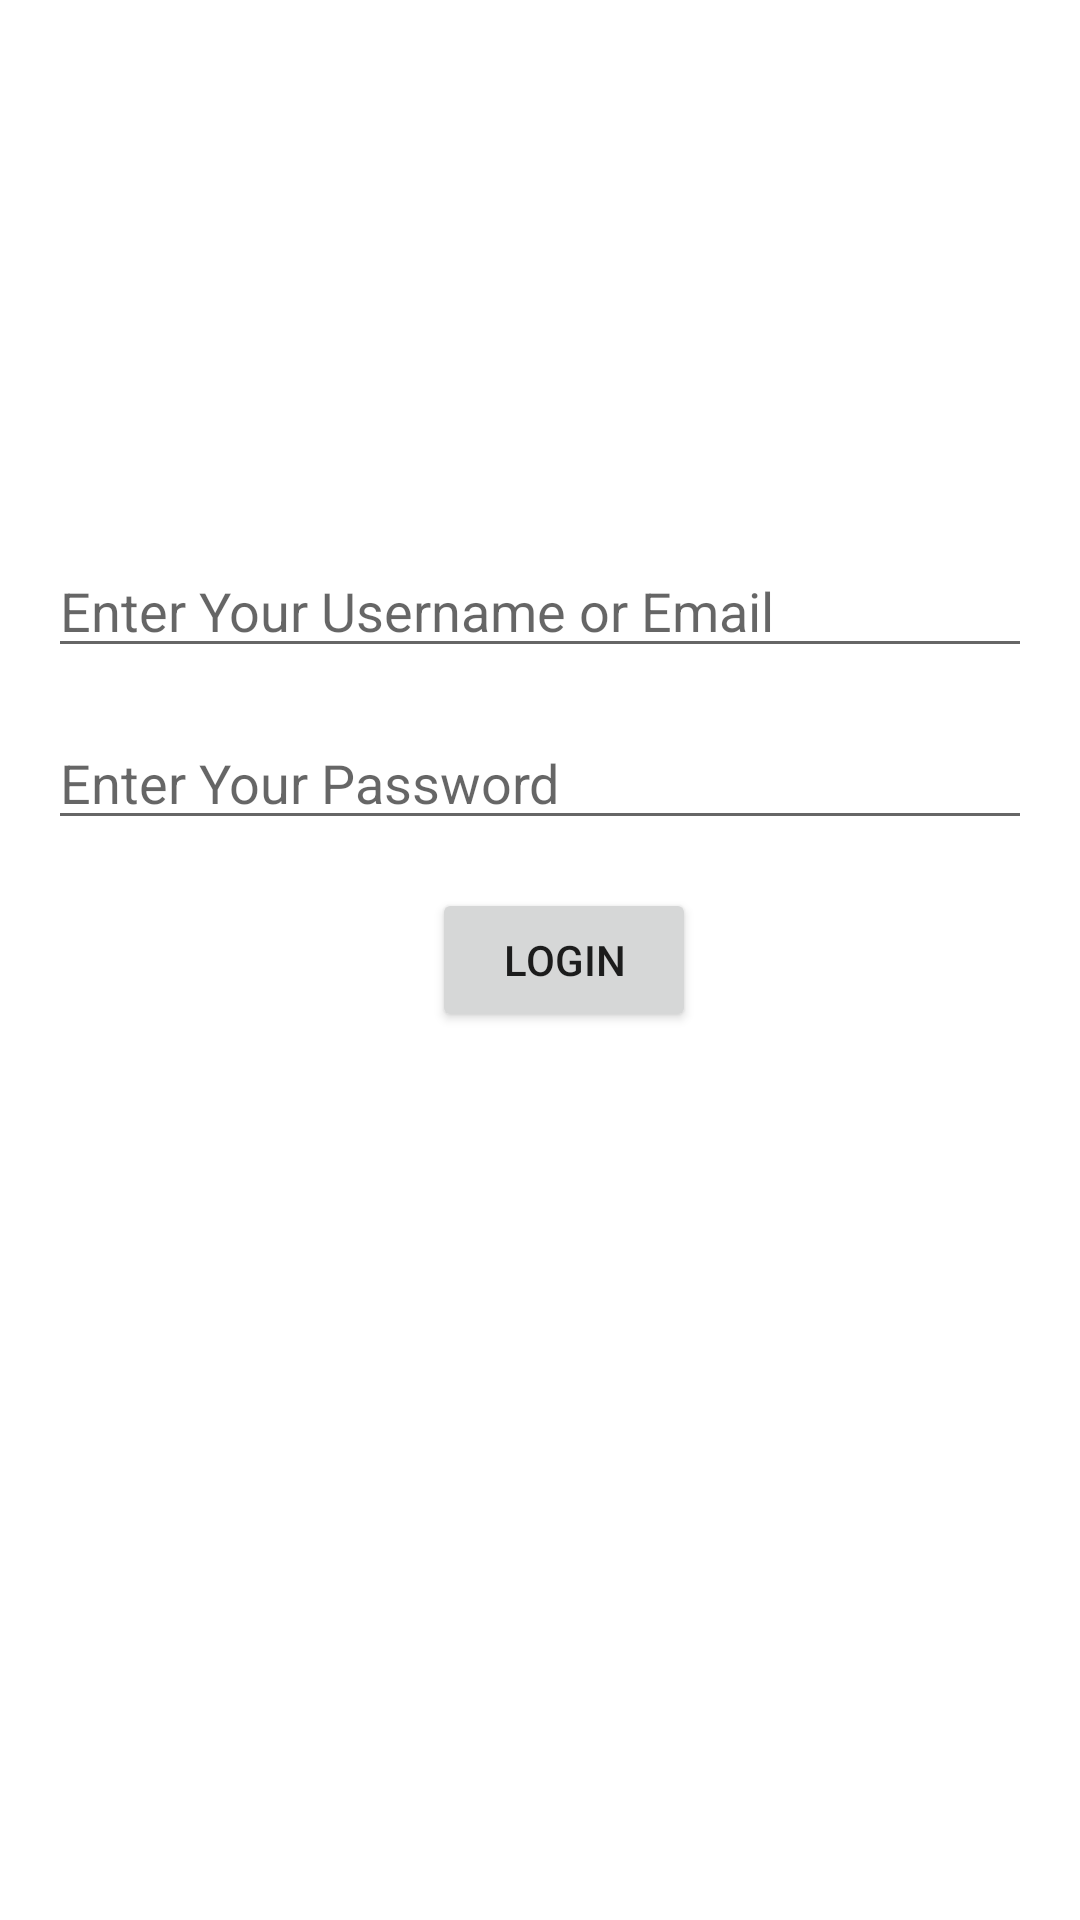

The Android layout XML behind this screen, and the referenced resources:
<!-- AndroidManifest.xml: application theme Theme.Myrevernces001 -->
<!-- res/layout/activity_main.xml -->
<?xml version="1.0" encoding="utf-8"?>
<androidx.constraintlayout.widget.ConstraintLayout xmlns:android="http://schemas.android.com/apk/res/android"
    xmlns:app="http://schemas.android.com/apk/res-auto"
    xmlns:tools="http://schemas.android.com/tools"
    android:layout_width="match_parent"
    android:layout_height="match_parent"
    tools:context=".ui.MainActivity">

    <EditText
        android:id="@+id/passwordLogin"

        android:layout_width="match_parent"
        android:layout_height="wrap_content"
        android:layout_margin="16dp"
        android:layout_marginBottom="256dp"

        android:hint="Enter Your Password"
        app:layout_constraintBottom_toTopOf="@+id/btn_login"
        app:layout_constraintEnd_toEndOf="parent"
        app:layout_constraintHorizontal_bias="0.0"
        app:layout_constraintStart_toStartOf="parent" />

    <EditText
        android:id="@+id/edNameLogin"
        android:layout_width="match_parent"
        android:layout_height="wrap_content"
        android:layout_margin="16dp"
        android:hint="Enter Your Username or Email"
        app:layout_constraintBottom_toTopOf="@+id/passwordLogin"
        app:layout_constraintEnd_toEndOf="parent"
        app:layout_constraintHorizontal_bias="1.0"
        app:layout_constraintStart_toStartOf="parent" />

    <Button
        android:id="@+id/btn_login"
        android:layout_width="wrap_content"
        android:layout_height="wrap_content"
        android:layout_marginBottom="296dp"
        android:text="@string/login"

        app:layout_constraintBottom_toBottomOf="parent"
        app:layout_constraintEnd_toEndOf="parent"
        app:layout_constraintHorizontal_bias="0.529"

        app:layout_constraintStart_toStartOf="parent" />

</androidx.constraintlayout.widget.ConstraintLayout>
<!-- resources referenced by this layout -->
<resources>
  <string name="login">login</string>
  <style name="Theme.Myrevernces001" parent="Theme.MaterialComponents.DayNight.DarkActionBar">
          
          <item name="colorPrimary">@color/purple_500</item>
          <item name="colorPrimaryVariant">@color/purple_700</item>
          <item name="colorOnPrimary">@color/white</item>
          
          <item name="colorSecondary">@color/teal_200</item>
          <item name="colorSecondaryVariant">@color/teal_700</item>
          <item name="colorOnSecondary">@color/black</item>
          
          <item name="android:statusBarColor" tools:targetApi="l">?attr/colorPrimaryVariant</item>
          
      </style>
  <!-- not gathered from this repository: default colours our renderer supplied (Android Studio template values) -->
  <color name="purple_500">#FF6200EE</color>
  <color name="purple_700">#FF3700B3</color>
  <color name="teal_200">#FF03DAC5</color>
  <color name="teal_700">#FF018786</color>
  <color name="black">#FF000000</color>
  <color name="white">#FFFFFFFF</color>
</resources>
